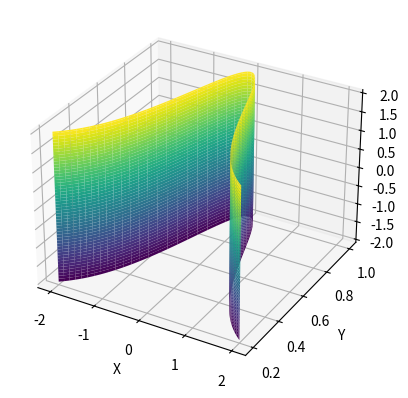

Write Python code to recreate this figure.
import matplotlib.pyplot as plt
from mpl_toolkits.mplot3d import Axes3D
import numpy as np

def graphingSurface(start_u, end_u, start_v, end_v):

    # Define parameter ranges
    u = np.linspace(start_u, end_u, 100)
    v = np.linspace(start_v, end_v, 100)
    # Create a grid of (u, v) values
    u, v = np.meshgrid(u, v)

    # Define the parametric equations
    x = u
    y = 1 / (1 + np.power(u,2))
    z = v

    # Create the 3D plot
    fig = plt.figure()
    ax = fig.add_subplot(111, projection='3d')
    ax.plot_surface(x, y, z, cmap='viridis')

    ax.set_xlabel('X')
    ax.set_ylabel('Y')  
    ax.set_zlabel('Z')
    plt.show()

graphingSurface(-2, 2 , -2, 2 )